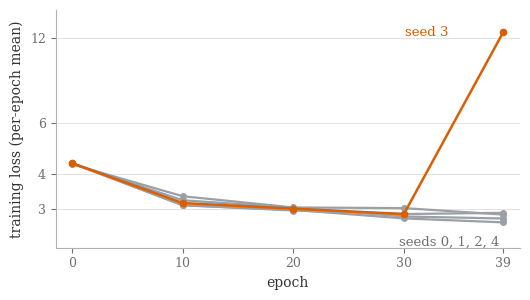

Recreate this plot in Python. (Note: this script raises an exception after producing the figure.)
import matplotlib
matplotlib.use("Agg")
import matplotlib.pyplot as plt

plt.rcParams.update({
    "font.family": "serif", "mathtext.fontset": "cm",
    "font.size": 10, "axes.labelsize": 10, "xtick.labelsize": 9, "ytick.labelsize": 9,
})

epochs = [0, 10, 20, 30, 39]
loss = {
    0: [4.3459, 3.2281, 3.0398, 2.8311, 2.7853],
    1: [4.3145, 3.3338, 3.0454, 3.0291, 2.8751],
    2: [4.3516, 3.0969, 2.9864, 2.7873, 2.6999],
    3: [4.3539, 3.1558, 3.0164, 2.8884, 12.5702],
    4: [4.3547, 3.1027, 2.9712, 2.8875, 2.9158],
}

GRAY, ACCENT, INK, MUTED = "#9AA0A6", "#D95F02", "#333333", "#707070"

fig, ax = plt.subplots(figsize=(5.4, 3.1))
for s in [0, 1, 2, 4]:
    ax.plot(epochs, loss[s], color=GRAY, lw=1.6, marker="o", ms=4,
            solid_capstyle="round", zorder=2)
ax.plot(epochs, loss[3], color=ACCENT, lw=1.8, marker="o", ms=4.5,
        solid_capstyle="round", zorder=3)

ax.annotate("seed 3", xy=(39, 12.5702), xytext=(34.0, 12.55),
            color=ACCENT, fontsize=9.5, ha="right", va="center")
ax.annotate("seeds 0, 1, 2, 4", xy=(39, 2.83), xytext=(38.6, 2.42),
            color=MUTED, fontsize=9.5, ha="right", va="top")

ax.set_yscale("log")
ax.set_yticks([3, 4, 6, 12])
ax.get_yaxis().set_major_formatter(matplotlib.ticker.ScalarFormatter())
ax.yaxis.set_minor_locator(matplotlib.ticker.NullLocator())
ax.set_ylim(2.2, 15)
ax.set_xticks(epochs)
ax.set_xlim(-1.5, 40.5)
ax.set_xlabel("epoch")
ax.set_ylabel("training loss (per-epoch mean)")
ax.grid(axis="y", color="#E3E3E3", lw=0.7, zorder=0)
for side in ["top", "right"]:
    ax.spines[side].set_visible(False)
for side in ["left", "bottom"]:
    ax.spines[side].set_color("#B0B0B0")
ax.tick_params(colors=MUTED)
ax.xaxis.label.set_color(INK); ax.yaxis.label.set_color(INK)

fig.tight_layout()
fig.savefig("/home/yipjiaqi/world-encoder/paper/figures/training_loss.pdf")
fig.savefig("/tmp/training_loss_preview.png", dpi=160)
print("saved")
